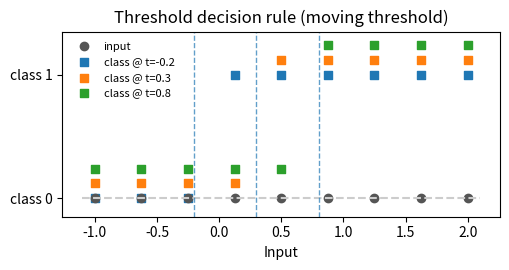

The script that saved this image:
"""Threshold-based decision sketch.
================================

A minimal thresholding “predictor” that turns continuous inputs into class labels,
plus a plot showing how the decision changes as the threshold moves.
"""

from __future__ import annotations

import matplotlib.pyplot as plt
import numpy as np


def threshold_predict(x: np.ndarray, threshold: float) -> np.ndarray:
    """Return 1 for values above the threshold, otherwise 0."""
    return (x > threshold).astype(int)


x = np.linspace(-1.0, 2.0, 9)
thresholds = np.array([-0.2, 0.3, 0.8])

plt.figure(figsize=(5.2, 2.8))
plt.plot(x, np.zeros_like(x), "o", color="#555555", label="input")
plt.hlines(0, x.min() - 0.1, x.max() + 0.1, colors="#cccccc", linestyles="--")

for i, threshold in enumerate(thresholds):
    preds = threshold_predict(x, float(threshold))
    y_offset = preds + i * 0.12
    plt.scatter(x, y_offset, marker="s", s=28, label=f"class @ t={threshold:.1f}")
    plt.axvline(threshold, linestyle="--", linewidth=1, alpha=0.7)

plt.xlabel("Input")
plt.yticks([0, 1], ["class 0", "class 1"])
plt.ylim(-0.15, 1.35)
plt.title("Threshold decision rule (moving threshold)")
plt.legend(loc="upper left", frameon=False, fontsize=8)
plt.tight_layout()
